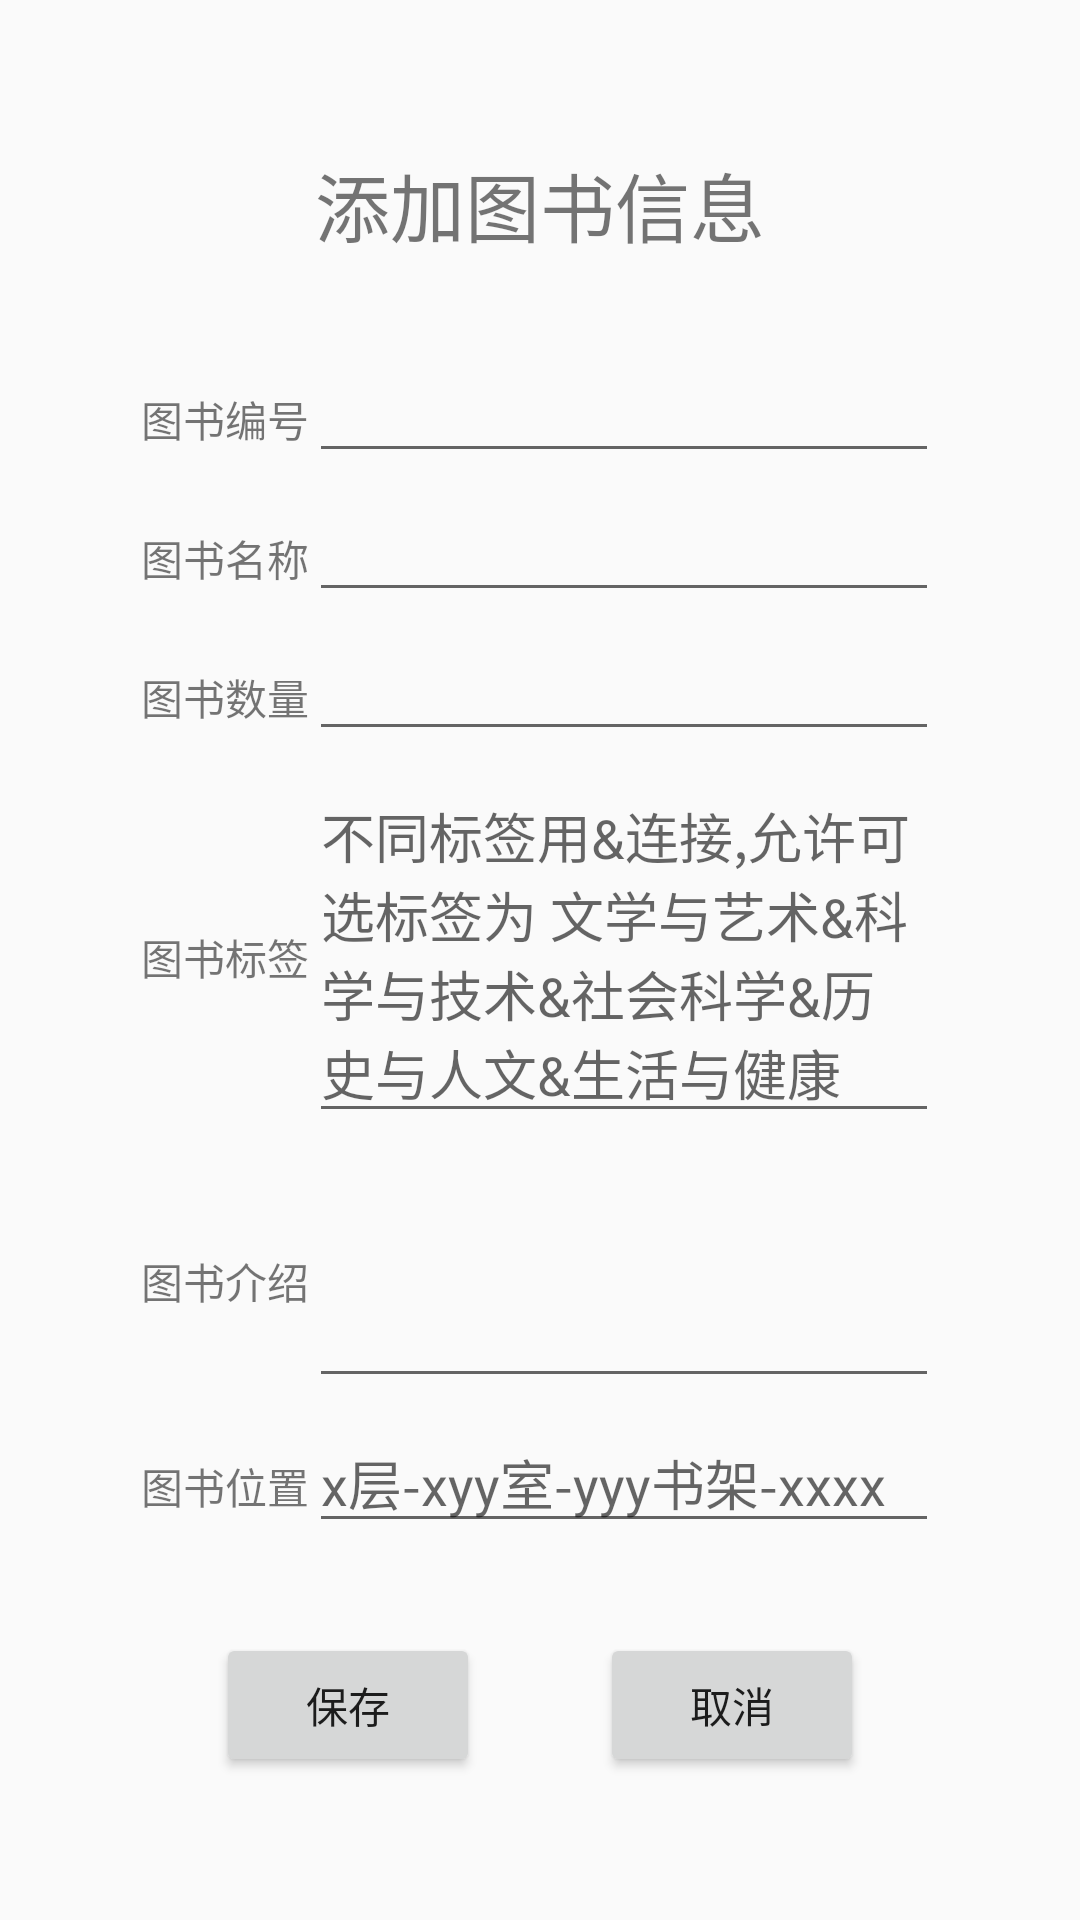

Reconstruct the res/layout file that produces this screen, plus the resources it refers to.
<!-- AndroidManifest.xml: application theme Theme.图书借阅 -->
<!-- res/layout/activity_add_book.xml -->
<RelativeLayout xmlns:android="http://schemas.android.com/apk/res/android"
    xmlns:tools="http://schemas.android.com/tools"
    android:layout_width="match_parent"
    android:layout_height="match_parent">

    <TextView
        android:id="@+id/tv_add_book_welcome"
        android:layout_width="wrap_content"
        android:layout_height="wrap_content"
        android:layout_centerHorizontal="true"
        android:layout_marginTop="50dp"
        android:text="添加图书信息"
        android:textSize="25sp" />

    <LinearLayout
        android:id="@+id/ll_add_book_middle_wrap"
        android:layout_width="match_parent"
        android:layout_height="wrap_content"
        android:layout_below="@+id/tv_add_book_welcome"
        android:layout_centerHorizontal="true"
        android:layout_marginTop="30dp"
        android:gravity="center"
        android:orientation="vertical">

        <LinearLayout
            android:layout_width="match_parent"
            android:layout_height="wrap_content"
            android:gravity="center_horizontal"
            android:orientation="horizontal">

            <TextView
                android:id="@+id/tv_book_id"
                android:layout_width="wrap_content"
                android:layout_height="wrap_content"
                android:text="图书编号" />

            <EditText
                android:id="@+id/et_book_id"
                android:layout_width="wrap_content"
                android:layout_height="wrap_content"
                android:ems="10" />

        </LinearLayout>

        <LinearLayout
            android:layout_width="match_parent"
            android:layout_height="wrap_content"
            android:layout_marginTop="5dp"
            android:gravity="center_horizontal"
            android:orientation="horizontal">

            <TextView
                android:id="@+id/tv_book_name"
                android:layout_width="wrap_content"
                android:layout_height="wrap_content"
                android:text="图书名称" />

            <EditText
                android:id="@+id/et_book_name"
                android:layout_width="wrap_content"
                android:layout_height="wrap_content"
                android:ems="10" />

        </LinearLayout>

        <LinearLayout
            android:layout_width="match_parent"
            android:layout_height="wrap_content"
            android:layout_marginTop="5dp"
            android:gravity="center_horizontal"
            android:orientation="horizontal">

            <TextView
                android:id="@+id/tv_book_number"
                android:layout_width="wrap_content"
                android:layout_height="wrap_content"
                android:text="图书数量" />

            <EditText
                android:id="@+id/et_book_number"
                android:layout_width="wrap_content"
                android:layout_height="wrap_content"
                android:ems="10"
                android:inputType="number" />
        </LinearLayout>

        <LinearLayout
            android:layout_width="match_parent"
            android:layout_height="wrap_content"
            android:layout_marginTop="5dp"
            android:gravity="center_horizontal"
            android:orientation="horizontal">

            <TextView
                android:id="@+id/tv_book_tags"
                android:layout_width="wrap_content"
                android:layout_height="wrap_content"
                android:text="图书标签" />

            <EditText
                android:id="@+id/et_book_tags"
                android:layout_width="wrap_content"
                android:layout_height="wrap_content"
                android:lines="3"
                android:hint="不同标签用&amp;连接,允许可选标签为
文学与艺术&amp;科学与技术&amp;社会科学&amp;历史与人文&amp;生活与健康"
                android:ems="10" />

        </LinearLayout>
        <LinearLayout
            android:layout_width="match_parent"
            android:layout_height="wrap_content"
            android:layout_marginTop="5dp"
            android:gravity="center_horizontal"
            android:orientation="horizontal">

            <TextView
                android:id="@+id/tv_book_introduction"
                android:layout_width="wrap_content"
                android:layout_height="wrap_content"
                android:text="图书介绍" />

            <EditText
                android:id="@+id/et_book_introduction"
                android:layout_width="wrap_content"
                android:layout_height="wrap_content"
                android:lines="3"
                android:ems="10" />

        </LinearLayout>

        <LinearLayout
            android:layout_width="match_parent"
            android:layout_height="wrap_content"
            android:layout_marginTop="5dp"
            android:gravity="center_horizontal"
            android:orientation="horizontal">

            <TextView
                android:id="@+id/tv_book_location"
                android:layout_width="wrap_content"
                android:layout_height="wrap_content"
                android:text="图书位置" />

            <EditText
                android:id="@+id/et_book_location"
                android:layout_width="wrap_content"
                android:layout_height="wrap_content"
                android:hint="x层-xyy室-yyy书架-xxxx"
                android:ems="10" />

        </LinearLayout>


    </LinearLayout>

    <LinearLayout
        android:layout_width="match_parent"
        android:layout_height="wrap_content"
        android:layout_below="@+id/ll_add_book_middle_wrap"
        android:layout_marginTop="30dp"
        android:gravity="center_horizontal"
        android:orientation="horizontal">

        <Button
            android:id="@+id/btn_save_book"
            android:layout_width="wrap_content"
            android:layout_height="wrap_content"
            android:layout_marginEnd="20dp"
            android:layout_marginRight="20dp"
            android:text="保存" />

        <Button
            android:id="@+id/btn_cancel_book"
            android:layout_width="wrap_content"
            android:layout_height="wrap_content"
            android:layout_marginStart="20dp"
            android:layout_marginLeft="20dp"
            android:text="取消" />

    </LinearLayout>

</RelativeLayout>
<!-- resources referenced by this layout -->
<resources>
  <style name="Theme.图书借阅" parent="Theme.MaterialComponents.Light.NoActionBar.Bridge">
          
          <item name="colorPrimary">@color/purple_500</item>
          <item name="colorPrimaryVariant">@color/purple_700</item>
          <item name="colorOnPrimary">@color/white</item>
          
          <item name="colorSecondary">@color/teal_200</item>
          <item name="colorSecondaryVariant">@color/teal_700</item>
          <item name="colorOnSecondary">@color/black</item>
          
          <item name="android:statusBarColor" tools:targetApi="l">?attr/colorPrimaryVariant</item>
          
      </style>
  <color name="purple_500">#FF6200EE</color>
  <color name="purple_700">#FF3700B3</color>
  <color name="white">#FFFFFFFF</color>
  <color name="teal_200">#FF03DAC5</color>
  <color name="teal_700">#FF018786</color>
  <color name="black">#FF000000</color>
</resources>
